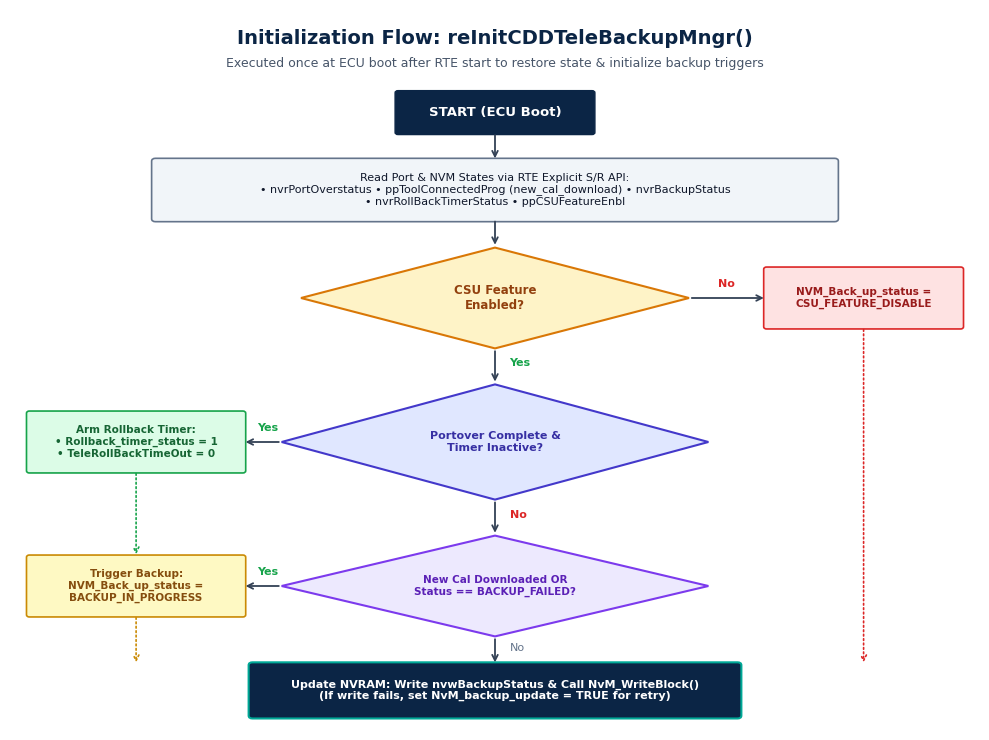
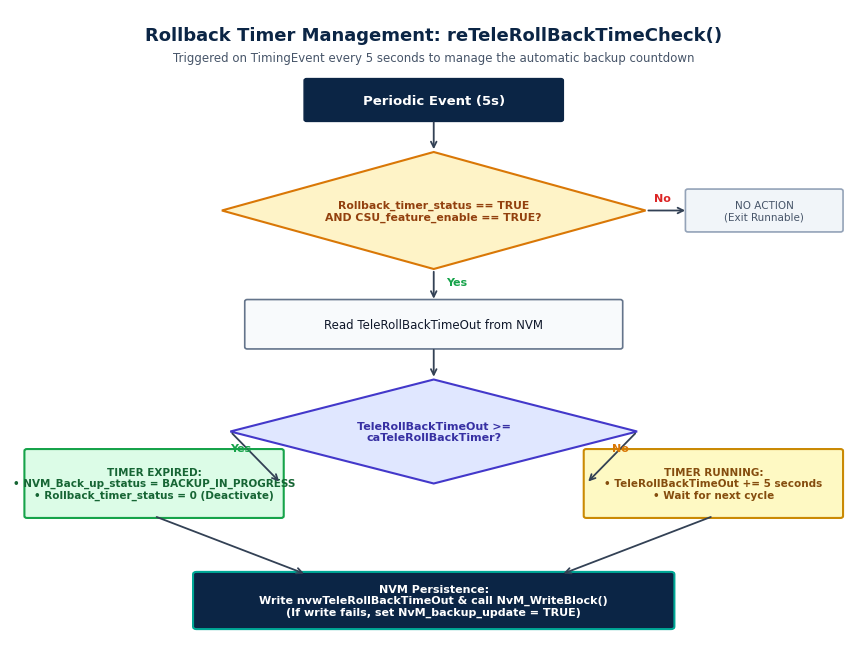
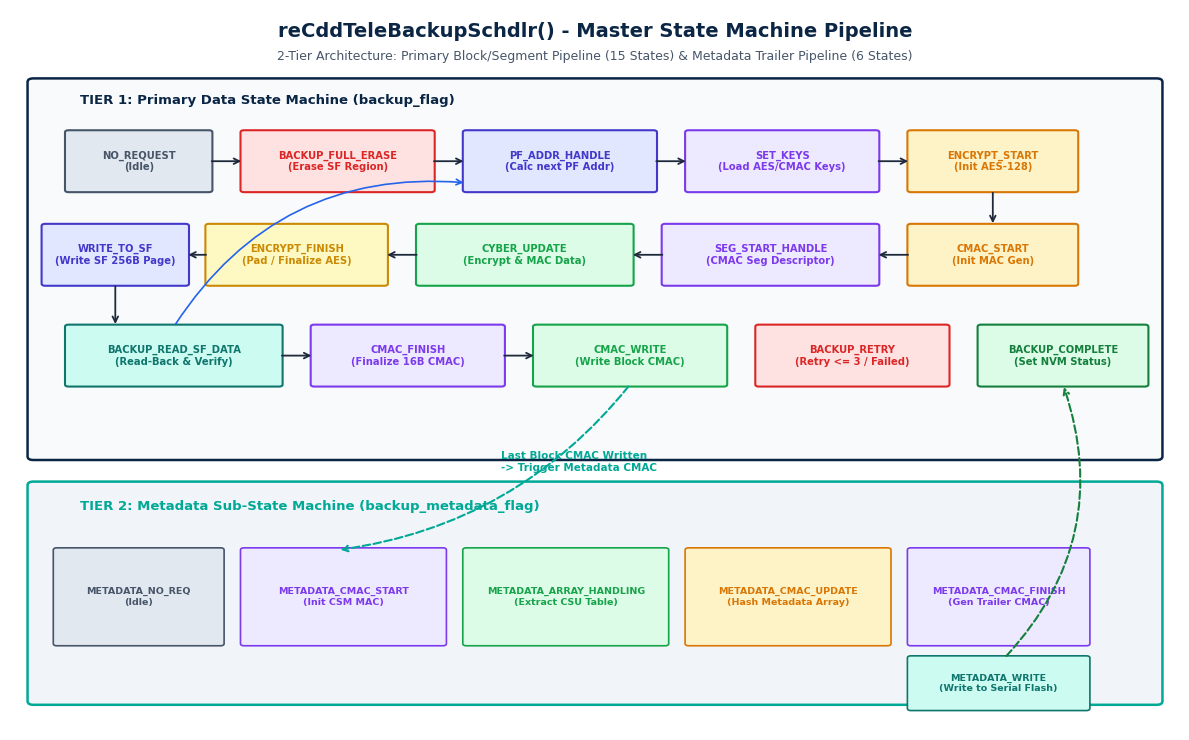
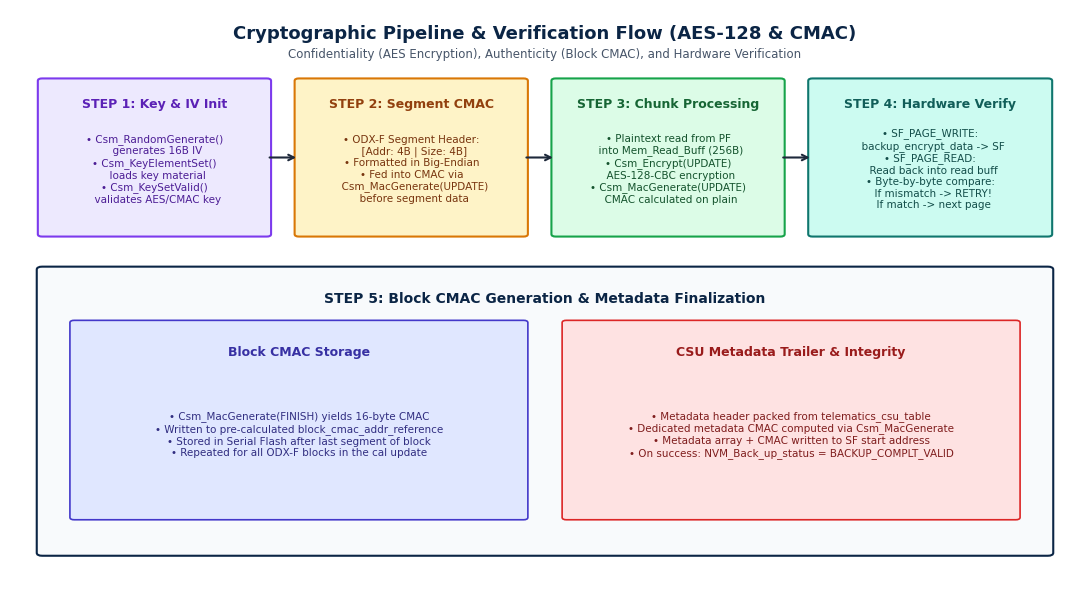

Write Python code to recreate these figures, in order.
import matplotlib.pyplot as plt
import matplotlib.patches as patches
import numpy as np

plt.rcParams['font.family'] = 'DejaVu Sans'
plt.rcParams['figure.dpi'] = 300

def create_init_flowchart():
    fig, ax = plt.subplots(figsize=(10, 7.5))
    ax.set_xlim(0, 100)
    ax.set_ylim(0, 100)
    ax.axis('off')
    fig.patch.set_facecolor('#FFFFFF')

    # Title
    ax.text(50, 96, "Initialization Flow: reInitCDDTeleBackupMngr()", 
            ha='center', va='center', fontsize=14, fontweight='bold', color='#0B2545')
    ax.text(50, 92.5, "Executed once at ECU boot after RTE start to restore state & initialize backup triggers", 
            ha='center', va='center', fontsize=9, color='#475569')

    # 1. Start Node
    ax.add_patch(patches.FancyBboxPatch((40, 83), 20, 5.5, boxstyle="round,pad=0.3", fc='#0B2545', ec='#0B2545'))
    ax.text(50, 85.7, "START (ECU Boot)", ha='center', va='center', fontsize=9.5, fontweight='bold', color='#FFFFFF')

    # 2. Read NVM & Port states
    ax.add_patch(patches.FancyBboxPatch((15, 71), 70, 8, boxstyle="round,pad=0.4", fc='#F1F5F9', ec='#64748B', lw=1.2))
    ax.text(50, 75, "Read Port & NVM States via RTE Explicit S/R API:\n• nvrPortOverstatus • ppToolConnectedProg (new_cal_download) • nvrBackupStatus\n• nvrRollBackTimerStatus • ppCSUFeatureEnbl", 
            ha='center', va='center', fontsize=8, color='#0F172A')

    # 3. Decision: CSU_feature_enable == TRUE?
    ax.add_patch(patches.Polygon([[50, 67], [70, 60], [50, 53], [30, 60]], fc='#FEF3C7', ec='#D97706', lw=1.5))
    ax.text(50, 60, "CSU Feature\nEnabled?", ha='center', va='center', fontsize=8.5, fontweight='bold', color='#92400E')

    # No branch -> Disable
    ax.add_patch(patches.FancyBboxPatch((78, 56), 20, 8, boxstyle="round,pad=0.3", fc='#FEE2E2', ec='#DC2626', lw=1.2))
    ax.text(88, 60, "NVM_Back_up_status =\nCSU_FEATURE_DISABLE", ha='center', va='center', fontsize=7.5, fontweight='bold', color='#991B1B')

    # Decision 2: Portover complete & Timer not active?
    ax.add_patch(patches.Polygon([[50, 48], [72, 40], [50, 32], [28, 40]], fc='#E0E7FF', ec='#4338CA', lw=1.5))
    ax.text(50, 40, "Portover Complete &\nTimer Inactive?", ha='center', va='center', fontsize=8, fontweight='bold', color='#3730A3')

    # Yes branch -> Arm Timer
    ax.add_patch(patches.FancyBboxPatch((2, 36), 22, 8, boxstyle="round,pad=0.3", fc='#DCFCE7', ec='#16A34A', lw=1.2))
    ax.text(13, 40, "Arm Rollback Timer:\n• Rollback_timer_status = 1\n• TeleRollBackTimeOut = 0", 
            ha='center', va='center', fontsize=7.5, fontweight='bold', color='#166534')

    # Decision 3: new_cal_download == 1 OR BACKUP_FAILED?
    ax.add_patch(patches.Polygon([[50, 27], [72, 20], [50, 13], [28, 20]], fc='#EDE9FE', ec='#7C3AED', lw=1.5))
    ax.text(50, 20, "New Cal Downloaded OR\nStatus == BACKUP_FAILED?", ha='center', va='center', fontsize=7.5, fontweight='bold', color='#5B21B6')

    # Yes branch -> BACKUP_IN_PROGRESS
    ax.add_patch(patches.FancyBboxPatch((2, 16), 22, 8, boxstyle="round,pad=0.3", fc='#FEF9C3', ec='#CA8A04', lw=1.2))
    ax.text(13, 20, "Trigger Backup:\nNVM_Back_up_status =\nBACKUP_IN_PROGRESS", ha='center', va='center', fontsize=7.5, fontweight='bold', color='#854D0E')

    # 4. Final NvM Write Block
    ax.add_patch(patches.FancyBboxPatch((25, 2), 50, 7, boxstyle="round,pad=0.4", fc='#0B2545', ec='#00A896', lw=1.5))
    ax.text(50, 5.5, "Update NVRAM: Write nvwBackupStatus & Call NvM_WriteBlock()\n(If write fails, set NvM_backup_update = TRUE for retry)", 
            ha='center', va='center', fontsize=8, fontweight='bold', color='#FFFFFF')

    # Arrows
    arr = dict(arrowstyle="->", lw=1.3, color="#334155")
    # Start -> Read
    ax.annotate("", xy=(50, 79), xytext=(50, 83), arrowprops=arr)
    # Read -> Dec 1
    ax.annotate("", xy=(50, 67), xytext=(50, 71), arrowprops=arr)
    # Dec 1 NO -> Disable
    ax.annotate("", xy=(78, 60), xytext=(70, 60), arrowprops=arr)
    ax.text(73, 61.5, "No", fontsize=8, color='#DC2626', fontweight='bold')
    # Dec 1 YES -> Dec 2
    ax.annotate("", xy=(50, 48), xytext=(50, 53), arrowprops=arr)
    ax.text(51.5, 50.5, "Yes", fontsize=8, color='#16A34A', fontweight='bold')
    # Dec 2 YES -> Arm Timer
    ax.annotate("", xy=(24, 40), xytext=(28, 40), arrowprops=arr)
    ax.text(25.5, 41.5, "Yes", fontsize=8, color='#16A34A', fontweight='bold')
    # Dec 2 NO -> Dec 3
    ax.annotate("", xy=(50, 27), xytext=(50, 32), arrowprops=arr)
    ax.text(51.5, 29.5, "No", fontsize=8, color='#DC2626', fontweight='bold')
    # Dec 3 YES -> Trigger Backup
    ax.annotate("", xy=(24, 20), xytext=(28, 20), arrowprops=arr)
    ax.text(25.5, 21.5, "Yes", fontsize=8, color='#16A34A', fontweight='bold')
    # Dec 3 NO -> NvM Write
    ax.annotate("", xy=(50, 9), xytext=(50, 13), arrowprops=arr)
    ax.text(51.5, 11, "No", fontsize=8, color='#64748B')
    # Routes to bottom
    ax.annotate("", xy=(88, 9), xytext=(88, 56), arrowprops=dict(arrowstyle="->", lw=1.2, color="#DC2626", ls=':'))
    ax.annotate("", xy=(13, 9), xytext=(13, 16), arrowprops=dict(arrowstyle="->", lw=1.2, color="#CA8A04", ls=':'))
    ax.annotate("", xy=(13, 24), xytext=(13, 36), arrowprops=dict(arrowstyle="->", lw=1.2, color="#16A34A", ls=':'))

    plt.tight_layout()
    plt.savefig('diag_init_flowchart.png', dpi=300, bbox_inches='tight')
    plt.close()
    print("Generated diag_init_flowchart.png")

def create_rollback_flowchart():
    fig, ax = plt.subplots(figsize=(9, 6.8))
    ax.set_xlim(0, 100)
    ax.set_ylim(0, 100)
    ax.axis('off')
    fig.patch.set_facecolor('#FFFFFF')

    # Title
    ax.text(50, 96, "Rollback Timer Management: reTeleRollBackTimeCheck()", 
            ha='center', va='center', fontsize=13, fontweight='bold', color='#0B2545')
    ax.text(50, 92.5, "Triggered on TimingEvent every 5 seconds to manage the automatic backup countdown", 
            ha='center', va='center', fontsize=8.5, color='#475569')

    # 1. Start Node
    ax.add_patch(patches.FancyBboxPatch((35, 83), 30, 6, boxstyle="round,pad=0.3", fc='#0B2545', ec='#0B2545'))
    ax.text(50, 86, "Periodic Event (5s)", ha='center', va='center', fontsize=9.5, fontweight='bold', color='#FFFFFF')

    # 2. Check Rollback Timer Active & CSU Feature Enabled
    ax.add_patch(patches.Polygon([[50, 78], [75, 69], [50, 60], [25, 69]], fc='#FEF3C7', ec='#D97706', lw=1.5))
    ax.text(50, 69, "Rollback_timer_status == TRUE\nAND CSU_feature_enable == TRUE?", 
            ha='center', va='center', fontsize=7.8, fontweight='bold', color='#92400E')

    # False branch
    ax.add_patch(patches.FancyBboxPatch((80, 66), 18, 6, boxstyle="round,pad=0.3", fc='#F1F5F9', ec='#94A3B8', lw=1.2))
    ax.text(89, 69, "NO ACTION\n(Exit Runnable)", ha='center', va='center', fontsize=7.5, color='#475569')

    # Read timeout
    ax.add_patch(patches.FancyBboxPatch((28, 48), 44, 7, boxstyle="round,pad=0.3", fc='#F8FAFC', ec='#64748B', lw=1.2))
    ax.text(50, 51.5, "Read TeleRollBackTimeOut from NVM", ha='center', va='center', fontsize=8.5, color='#0F172A')

    # Decision: Timeout >= caTeleRollBackTimer?
    ax.add_patch(patches.Polygon([[50, 43], [74, 35], [50, 27], [26, 35]], fc='#E0E7FF', ec='#4338CA', lw=1.5))
    ax.text(50, 35, "TeleRollBackTimeOut >=\ncaTeleRollBackTimer?", ha='center', va='center', fontsize=8, fontweight='bold', color='#3730A3')

    # Expired: Yes -> Start Backup
    ax.add_patch(patches.FancyBboxPatch((2, 22), 30, 10, boxstyle="round,pad=0.3", fc='#DCFCE7', ec='#16A34A', lw=1.5))
    ax.text(17, 27, "TIMER EXPIRED:\n• NVM_Back_up_status = BACKUP_IN_PROGRESS\n• Rollback_timer_status = 0 (Deactivate)", 
            ha='center', va='center', fontsize=7.5, fontweight='bold', color='#166534')

    # Not Expired: No -> Increment by 5s
    ax.add_patch(patches.FancyBboxPatch((68, 22), 30, 10, boxstyle="round,pad=0.3", fc='#FEF9C3', ec='#CA8A04', lw=1.5))
    ax.text(83, 27, "TIMER RUNNING:\n• TeleRollBackTimeOut += 5 seconds\n• Wait for next cycle", 
            ha='center', va='center', fontsize=7.5, fontweight='bold', color='#854D0E')

    # Writeback Node
    ax.add_patch(patches.FancyBboxPatch((22, 5), 56, 8, boxstyle="round,pad=0.4", fc='#0B2545', ec='#00A896', lw=1.5))
    ax.text(50, 9, "NVM Persistence:\nWrite nvwTeleRollBackTimeOut & call NvM_WriteBlock()\n(If write fails, set NvM_backup_update = TRUE)", 
            ha='center', va='center', fontsize=8, fontweight='bold', color='#FFFFFF')

    # Arrows
    arr = dict(arrowstyle="->", lw=1.3, color="#334155")
    ax.annotate("", xy=(50, 78), xytext=(50, 83), arrowprops=arr)
    ax.annotate("", xy=(80, 69), xytext=(75, 69), arrowprops=arr)
    ax.text(76, 70.5, "No", fontsize=8, color='#DC2626', fontweight='bold')
    ax.annotate("", xy=(50, 55), xytext=(50, 60), arrowprops=arr)
    ax.text(51.5, 57.5, "Yes", fontsize=8, color='#16A34A', fontweight='bold')
    ax.annotate("", xy=(50, 43), xytext=(50, 48), arrowprops=arr)
    ax.annotate("", xy=(32, 27), xytext=(26, 35), arrowprops=arr)
    ax.text(26, 32, "Yes", fontsize=8, color='#16A34A', fontweight='bold')
    ax.annotate("", xy=(68, 27), xytext=(74, 35), arrowprops=arr)
    ax.text(71, 32, "No", fontsize=8, color='#D97706', fontweight='bold')
    ax.annotate("", xy=(35, 13), xytext=(17, 22), arrowprops=arr)
    ax.annotate("", xy=(65, 13), xytext=(83, 22), arrowprops=arr)

    plt.tight_layout()
    plt.savefig('diag_rollback_flowchart.png', dpi=300, bbox_inches='tight')
    plt.close()
    print("Generated diag_rollback_flowchart.png")

def create_state_machine_diagram():
    fig, ax = plt.subplots(figsize=(12, 7.5))
    ax.set_xlim(0, 100)
    ax.set_ylim(0, 100)
    ax.axis('off')
    fig.patch.set_facecolor('#FFFFFF')

    ax.text(50, 97, "reCddTeleBackupSchdlr() - Master State Machine Pipeline", 
            ha='center', va='center', fontsize=14, fontweight='bold', color='#0B2545')
    ax.text(50, 93.5, "2-Tier Architecture: Primary Block/Segment Pipeline (15 States) & Metadata Trailer Pipeline (6 States)", 
            ha='center', va='center', fontsize=9, color='#475569')

    # Primary States Container
    ax.add_patch(patches.FancyBboxPatch((2, 38), 96, 52, boxstyle="round,pad=0.5", fc='#F8FAFC', ec='#0B2545', lw=1.8))
    ax.text(6, 87, "TIER 1: Primary Data State Machine (backup_flag)", fontsize=9.5, fontweight='bold', color='#0B2545')

    # State Boxes for Tier 1
    # Row 1: Erase & Preparation
    t1_states = [
        ("NO_REQUEST\n(Idle)", 5, 75, 12, 8, '#E2E8F0', '#475569'),
        ("BACKUP_FULL_ERASE\n(Erase SF Region)", 20, 75, 16, 8, '#FEE2E2', '#DC2626'),
        ("PF_ADDR_HANDLE\n(Calc next PF Addr)", 39, 75, 16, 8, '#E0E7FF', '#4338CA'),
        ("SET_KEYS\n(Load AES/CMAC Keys)", 58, 75, 16, 8, '#EDE9FE', '#7C3AED'),
        ("ENCRYPT_START\n(Init AES-128)", 77, 75, 14, 8, '#FEF3C7', '#D97706')
    ]

    for name, x, y, w, h, bg, border in t1_states:
        ax.add_patch(patches.FancyBboxPatch((x, y), w, h, boxstyle="round,pad=0.3", fc=bg, ec=border, lw=1.5))
        ax.text(x + w/2, y + h/2, name, ha='center', va='center', fontsize=7.2, fontweight='bold', color=border)

    # Row 2: Crypto Update & Transfer
    t2_states = [
        ("CMAC_START\n(Init MAC Gen)", 77, 62, 14, 8, '#FEF3C7', '#D97706'),
        ("SEG_START_HANDLE\n(CMAC Seg Descriptor)", 56, 62, 18, 8, '#EDE9FE', '#7C3AED'),
        ("CYBER_UPDATE\n(Encrypt & MAC Data)", 35, 62, 18, 8, '#DCFCE7', '#16A34A'),
        ("ENCRYPT_FINISH\n(Pad / Finalize AES)", 17, 62, 15, 8, '#FEF9C3', '#CA8A04'),
        ("WRITE_TO_SF\n(Write SF 256B Page)", 3, 62, 12, 8, '#E0E7FF', '#4338CA')
    ]

    for name, x, y, w, h, bg, border in t2_states:
        ax.add_patch(patches.FancyBboxPatch((x, y), w, h, boxstyle="round,pad=0.3", fc=bg, ec=border, lw=1.5))
        ax.text(x + w/2, y + h/2, name, ha='center', va='center', fontsize=7.2, fontweight='bold', color=border)

    # Row 3: Verification & CMAC Storage
    t3_states = [
        ("BACKUP_READ_SF_DATA\n(Read-Back & Verify)", 5, 48, 18, 8, '#CCFBF1', '#0F766E'),
        ("CMAC_FINISH\n(Finalize 16B CMAC)", 26, 48, 16, 8, '#EDE9FE', '#7C3AED'),
        ("CMAC_WRITE\n(Write Block CMAC)", 45, 48, 16, 8, '#DCFCE7', '#16A34A'),
        ("BACKUP_RETRY\n(Retry <= 3 / Failed)", 64, 48, 16, 8, '#FEE2E2', '#DC2626'),
        ("BACKUP_COMPLETE\n(Set NVM Status)", 83, 48, 14, 8, '#DCFCE7', '#15803D')
    ]

    for name, x, y, w, h, bg, border in t3_states:
        ax.add_patch(patches.FancyBboxPatch((x, y), w, h, boxstyle="round,pad=0.3", fc=bg, ec=border, lw=1.5))
        ax.text(x + w/2, y + h/2, name, ha='center', va='center', fontsize=7.2, fontweight='bold', color=border)

    # Tier 2: Metadata State Machine
    ax.add_patch(patches.FancyBboxPatch((2, 4), 96, 30, boxstyle="round,pad=0.5", fc='#F1F5F9', ec='#00A896', lw=1.8))
    ax.text(6, 30.5, "TIER 2: Metadata Sub-State Machine (backup_metadata_flag)", fontsize=9.5, fontweight='bold', color='#00A896')

    m_states = [
        ("METADATA_NO_REQ\n(Idle)", 4, 12, 14, 13, '#E2E8F0', '#475569'),
        ("METADATA_CMAC_START\n(Init CSM MAC)", 20, 12, 17, 13, '#EDE9FE', '#7C3AED'),
        ("METADATA_ARRAY_HANDLING\n(Extract CSU Table)", 39, 12, 17, 13, '#DCFCE7', '#16A34A'),
        ("METADATA_CMAC_UPDATE\n(Hash Metadata Array)", 58, 12, 17, 13, '#FEF3C7', '#D97706'),
        ("METADATA_CMAC_FINISH\n(Gen Trailer CMAC)", 77, 12, 15, 13, '#EDE9FE', '#7C3AED'),
        ("METADATA_WRITE\n(Write to Serial Flash)", 77, 3, 15, 7, '#CCFBF1', '#0F766E')
    ]

    for name, x, y, w, h, bg, border in m_states:
        ax.add_patch(patches.FancyBboxPatch((x, y), w, h, boxstyle="round,pad=0.3", fc=bg, ec=border, lw=1.2))
        ax.text(x + w/2, y + h/2, name, ha='center', va='center', fontsize=6.8, fontweight='bold', color=border)

    # Arrows for flow
    arr = dict(arrowstyle="->", lw=1.3, color="#1E293B")
    # T1 Row 1
    ax.annotate("", xy=(20, 79), xytext=(17, 79), arrowprops=arr)
    ax.annotate("", xy=(39, 79), xytext=(36, 79), arrowprops=arr)
    ax.annotate("", xy=(58, 79), xytext=(55, 79), arrowprops=arr)
    ax.annotate("", xy=(77, 79), xytext=(74, 79), arrowprops=arr)
    # T1 Row 1 -> Row 2
    ax.annotate("", xy=(84, 70), xytext=(84, 75), arrowprops=arr)
    # T1 Row 2
    ax.annotate("", xy=(74, 66), xytext=(77, 66), arrowprops=arr)
    ax.annotate("", xy=(53, 66), xytext=(56, 66), arrowprops=arr)
    ax.annotate("", xy=(32, 66), xytext=(35, 66), arrowprops=arr)
    ax.annotate("", xy=(15, 66), xytext=(17, 66), arrowprops=arr)
    # T1 Row 2 -> Row 3
    ax.annotate("", xy=(9, 56), xytext=(9, 62), arrowprops=arr)
    # T1 Row 3
    ax.annotate("", xy=(26, 52), xytext=(23, 52), arrowprops=arr)
    ax.annotate("", xy=(45, 52), xytext=(42, 52), arrowprops=arr)
    # Loop back from verify to PF_ADDR_HANDLE (next page)
    ax.annotate("", xy=(39, 76), xytext=(14, 56), arrowprops=dict(arrowstyle="->", lw=1.2, color="#2563EB", connectionstyle="arc3,rad=-0.3"))
    # CMAC Write to Metadata transition
    ax.annotate("", xy=(28, 25), xytext=(53, 48), arrowprops=dict(arrowstyle="->", lw=1.5, color="#00A896", ls='--', connectionstyle="arc3,rad=-0.2"))
    ax.text(42, 36, "Last Block CMAC Written\n-> Trigger Metadata CMAC", fontsize=7.5, fontweight='bold', color='#00A896')
    # Metadata complete to BACKUP_COMPLETE
    ax.annotate("", xy=(90, 48), xytext=(85, 10), arrowprops=dict(arrowstyle="->", lw=1.5, color="#15803D", ls='--', connectionstyle="arc3,rad=0.3"))

    plt.tight_layout()
    plt.savefig('diag_state_machine.png', dpi=300, bbox_inches='tight')
    plt.close()
    print("Generated diag_state_machine.png")

def create_crypto_pipeline_diagram():
    fig, ax = plt.subplots(figsize=(11, 6.2))
    ax.set_xlim(0, 100)
    ax.set_ylim(0, 100)
    ax.axis('off')
    fig.patch.set_facecolor('#FFFFFF')

    ax.text(50, 96, "Cryptographic Pipeline & Verification Flow (AES-128 & CMAC)", 
            ha='center', va='center', fontsize=13, fontweight='bold', color='#0B2545')
    ax.text(50, 92.5, "Confidentiality (AES Encryption), Authenticity (Block CMAC), and Hardware Verification", 
            ha='center', va='center', fontsize=8.5, color='#475569')

    # Step 1: IV Generation & Keys
    ax.add_patch(patches.FancyBboxPatch((3, 62), 21, 26, boxstyle="round,pad=0.4", fc='#EDE9FE', ec='#7C3AED', lw=1.5))
    ax.text(13.5, 84, "STEP 1: Key & IV Init", ha='center', va='center', fontsize=9, fontweight='bold', color='#5B21B6')
    ax.text(13.5, 73, "• Csm_RandomGenerate()\n  generates 16B IV\n• Csm_KeyElementSet()\n  loads key material\n• Csm_KeySetValid()\n  validates AES/CMAC key", 
            ha='center', va='center', fontsize=7.5, color='#4C1D95')

    # Step 2: Segment Header CMAC
    ax.add_patch(patches.FancyBboxPatch((27, 62), 21, 26, boxstyle="round,pad=0.4", fc='#FEF3C7', ec='#D97706', lw=1.5))
    ax.text(37.5, 84, "STEP 2: Segment CMAC", ha='center', va='center', fontsize=9, fontweight='bold', color='#92400E')
    ax.text(37.5, 73, "• ODX-F Segment Header:\n  [Addr: 4B | Size: 4B]\n• Formatted in Big-Endian\n• Fed into CMAC via\n  Csm_MacGenerate(UPDATE)\n  before segment data", 
            ha='center', va='center', fontsize=7.5, color='#78350F')

    # Step 3: Page Encryption & MAC
    ax.add_patch(patches.FancyBboxPatch((51, 62), 21, 26, boxstyle="round,pad=0.4", fc='#DCFCE7', ec='#16A34A', lw=1.5))
    ax.text(61.5, 84, "STEP 3: Chunk Processing", ha='center', va='center', fontsize=9, fontweight='bold', color='#166534')
    ax.text(61.5, 73, "• Plaintext read from PF\n  into Mem_Read_Buff (256B)\n• Csm_Encrypt(UPDATE)\n  AES-128-CBC encryption\n• Csm_MacGenerate(UPDATE)\n  CMAC calculated on plain", 
            ha='center', va='center', fontsize=7.5, color='#14532D')

    # Step 4: Write & Read Verification
    ax.add_patch(patches.FancyBboxPatch((75, 62), 22, 26, boxstyle="round,pad=0.4", fc='#CCFBF1', ec='#0F766E', lw=1.5))
    ax.text(86, 84, "STEP 4: Hardware Verify", ha='center', va='center', fontsize=9, fontweight='bold', color='#115E59')
    ax.text(86, 73, "• SF_PAGE_WRITE:\n  backup_encrypt_data -> SF\n• SF_PAGE_READ:\n  Read back into read buff\n• Byte-by-byte compare:\n  If mismatch -> RETRY!\n  If match -> next page", 
            ha='center', va='center', fontsize=7.5, color='#134E4A')

    # Lower Container: Block CMAC & Finalization
    ax.add_patch(patches.FancyBboxPatch((3, 8), 94, 48, boxstyle="round,pad=0.5", fc='#F8FAFC', ec='#0B2545', lw=1.5))
    ax.text(50, 51, "STEP 5: Block CMAC Generation & Metadata Finalization", ha='center', va='center', fontsize=10, fontweight='bold', color='#0B2545')

    # Sub-boxes
    ax.add_patch(patches.FancyBboxPatch((6, 14), 42, 33, boxstyle="round,pad=0.4", fc='#E0E7FF', ec='#4338CA', lw=1.2))
    ax.text(27, 42, "Block CMAC Storage", ha='center', va='center', fontsize=9, fontweight='bold', color='#3730A3')
    ax.text(27, 28, "• Csm_MacGenerate(FINISH) yields 16-byte CMAC\n• Written to pre-calculated block_cmac_addr_reference\n• Stored in Serial Flash after last segment of block\n• Repeated for all ODX-F blocks in the cal update", 
            ha='center', va='center', fontsize=7.5, color='#312E81')

    ax.add_patch(patches.FancyBboxPatch((52, 14), 42, 33, boxstyle="round,pad=0.4", fc='#FEE2E2', ec='#DC2626', lw=1.2))
    ax.text(73, 42, "CSU Metadata Trailer & Integrity", ha='center', va='center', fontsize=9, fontweight='bold', color='#991B1B')
    ax.text(73, 28, "• Metadata header packed from telematics_csu_table\n• Dedicated metadata CMAC computed via Csm_MacGenerate\n• Metadata array + CMAC written to SF start address\n• On success: NVM_Back_up_status = BACKUP_COMPLT_VALID", 
            ha='center', va='center', fontsize=7.5, color='#7F1D1D')

    # Step arrows
    arr = dict(arrowstyle="->", lw=1.5, color="#1E293B")
    ax.annotate("", xy=(27, 75), xytext=(24, 75), arrowprops=arr)
    ax.annotate("", xy=(51, 75), xytext=(48, 75), arrowprops=arr)
    ax.annotate("", xy=(75, 75), xytext=(72, 75), arrowprops=arr)

    plt.tight_layout()
    plt.savefig('diag_crypto_pipeline.png', dpi=300, bbox_inches='tight')
    plt.close()
    print("Generated diag_crypto_pipeline.png")

create_init_flowchart()
create_rollback_flowchart()
create_state_machine_diagram()
create_crypto_pipeline_diagram()
